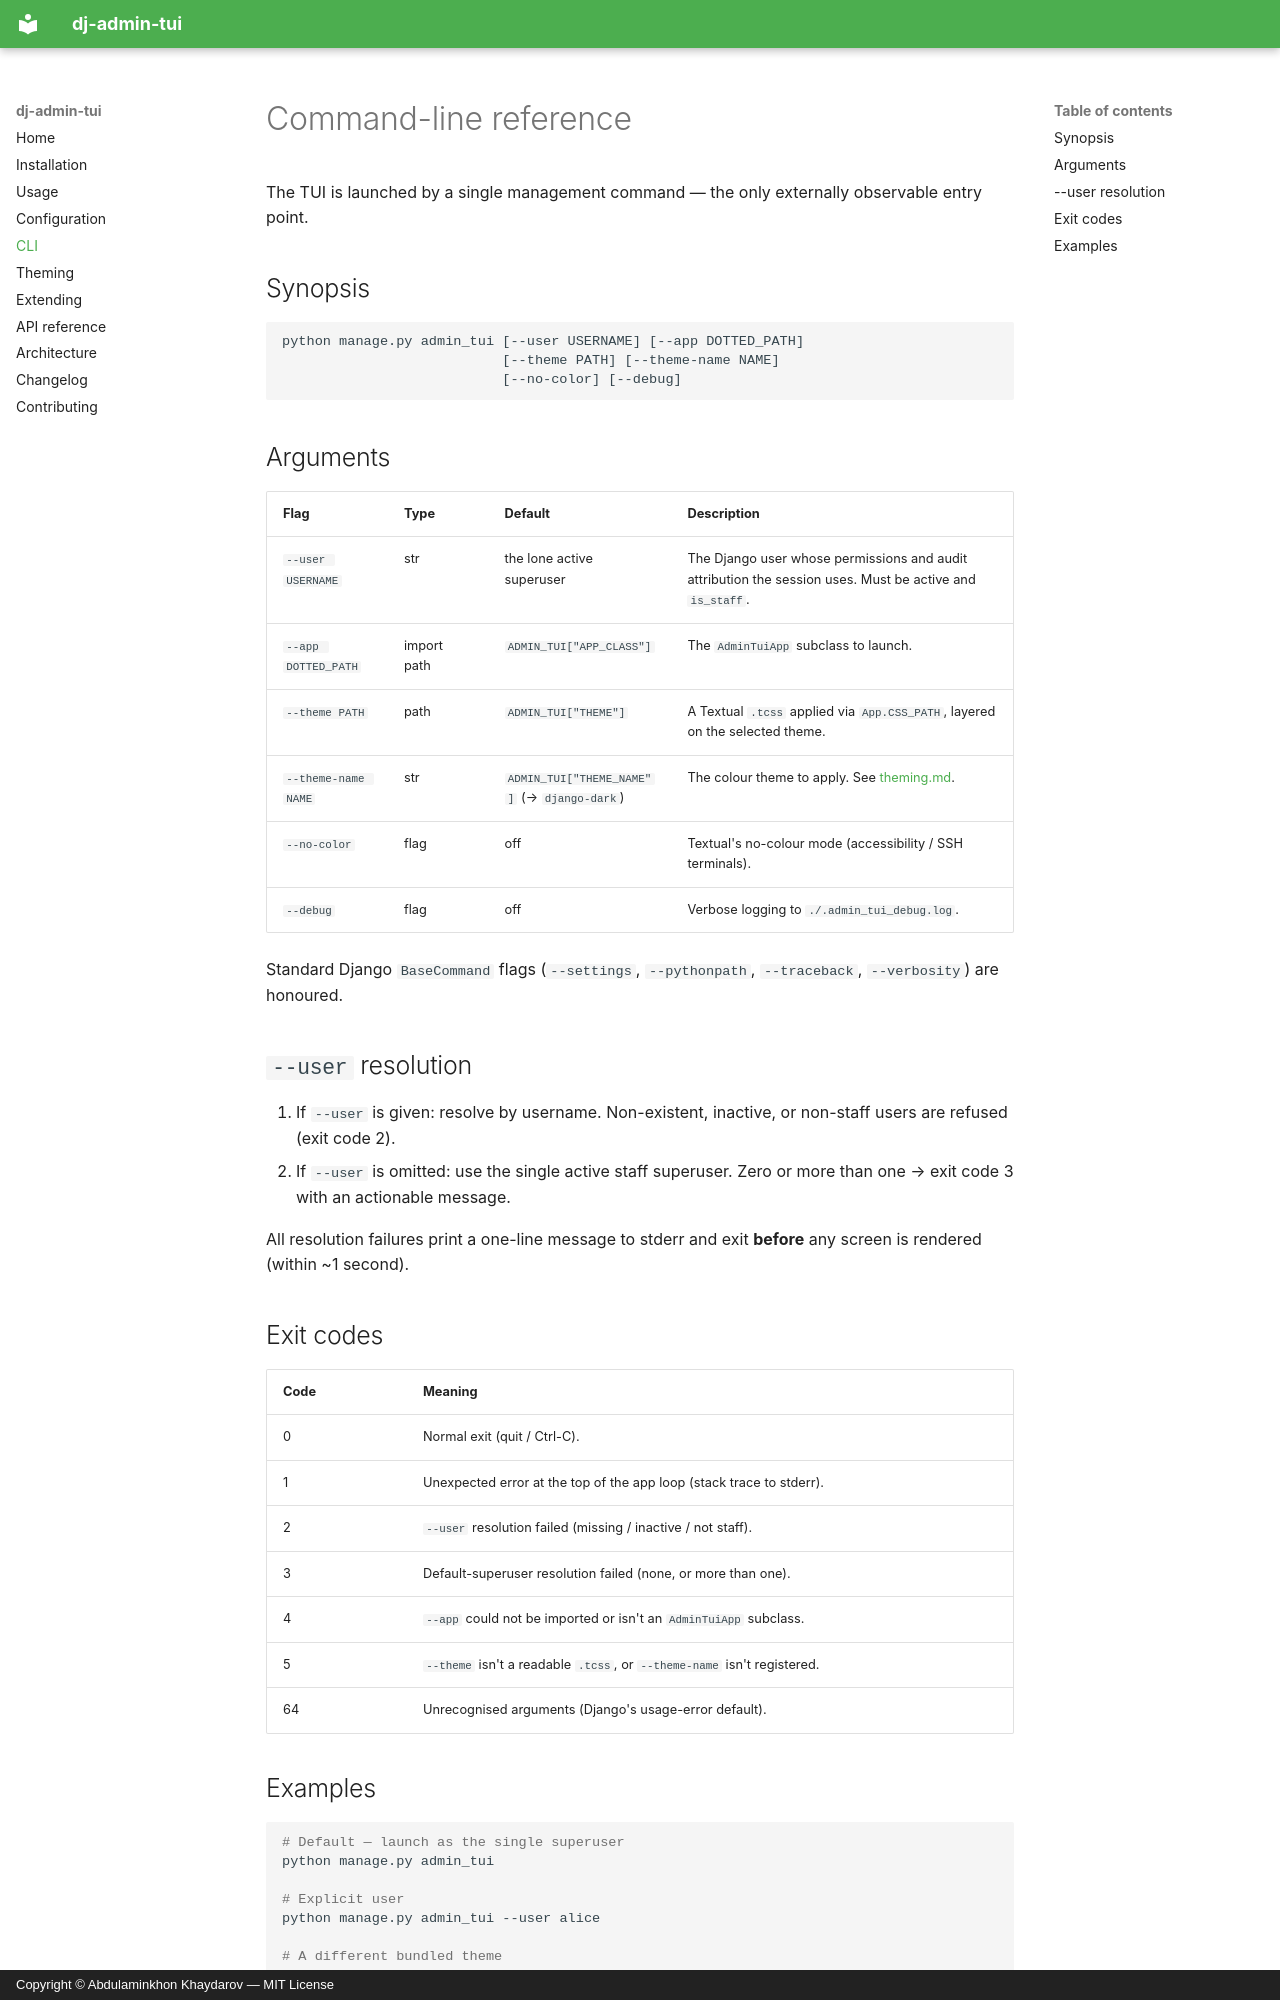

repository: webdastur/dj-admin-tui · page: cli/index.html · generator: mkdocs · copyright: Copyright © Abdulaminkhon Khaydarov — MIT License

# Command-line reference

The TUI is launched by a single management command — the only externally
observable entry point.

## Synopsis

```text
python manage.py admin_tui [--user USERNAME] [--app DOTTED_PATH]
                           [--theme PATH] [--theme-name NAME]
                           [--no-color] [--debug]
```

## Arguments

| Flag | Type | Default | Description |
|------|------|---------|-------------|
| `--user USERNAME` | str | the lone active superuser | The Django user whose permissions and audit attribution the session uses. Must be active and `is_staff`. |
| `--app DOTTED_PATH` | import path | `ADMIN_TUI["APP_CLASS"]` | The `AdminTuiApp` subclass to launch. |
| `--theme PATH` | path | `ADMIN_TUI["THEME"]` | A Textual `.tcss` applied via `App.CSS_PATH`, layered on the selected theme. |
| `--theme-name NAME` | str | `ADMIN_TUI["THEME_NAME"]` (→ `django-dark`) | The colour theme to apply. See [theming.md](./theming.md). |
| `--no-color` | flag | off | Textual's no-colour mode (accessibility / SSH terminals). |
| `--debug` | flag | off | Verbose logging to `./.admin_tui_debug.log`. |

Standard Django `BaseCommand` flags (`--settings`, `--pythonpath`,
`--traceback`, `--verbosity`) are honoured.

## `--user` resolution

1. If `--user` is given: resolve by username. Non-existent, inactive, or
   non-staff users are refused (exit code 2).
2. If `--user` is omitted: use the single active staff superuser. Zero or more
   than one → exit code 3 with an actionable message.

All resolution failures print a one-line message to stderr and exit **before**
any screen is rendered (within ~1 second).

## Exit codes

| Code | Meaning |
|------|---------|
| 0 | Normal exit (quit / Ctrl-C). |
| 1 | Unexpected error at the top of the app loop (stack trace to stderr). |
| 2 | `--user` resolution failed (missing / inactive / not staff). |
| 3 | Default-superuser resolution failed (none, or more than one). |
| 4 | `--app` could not be imported or isn't an `AdminTuiApp` subclass. |
| 5 | `--theme` isn't a readable `.tcss`, or `--theme-name` isn't registered. |
| 64 | Unrecognised arguments (Django's usage-error default). |
